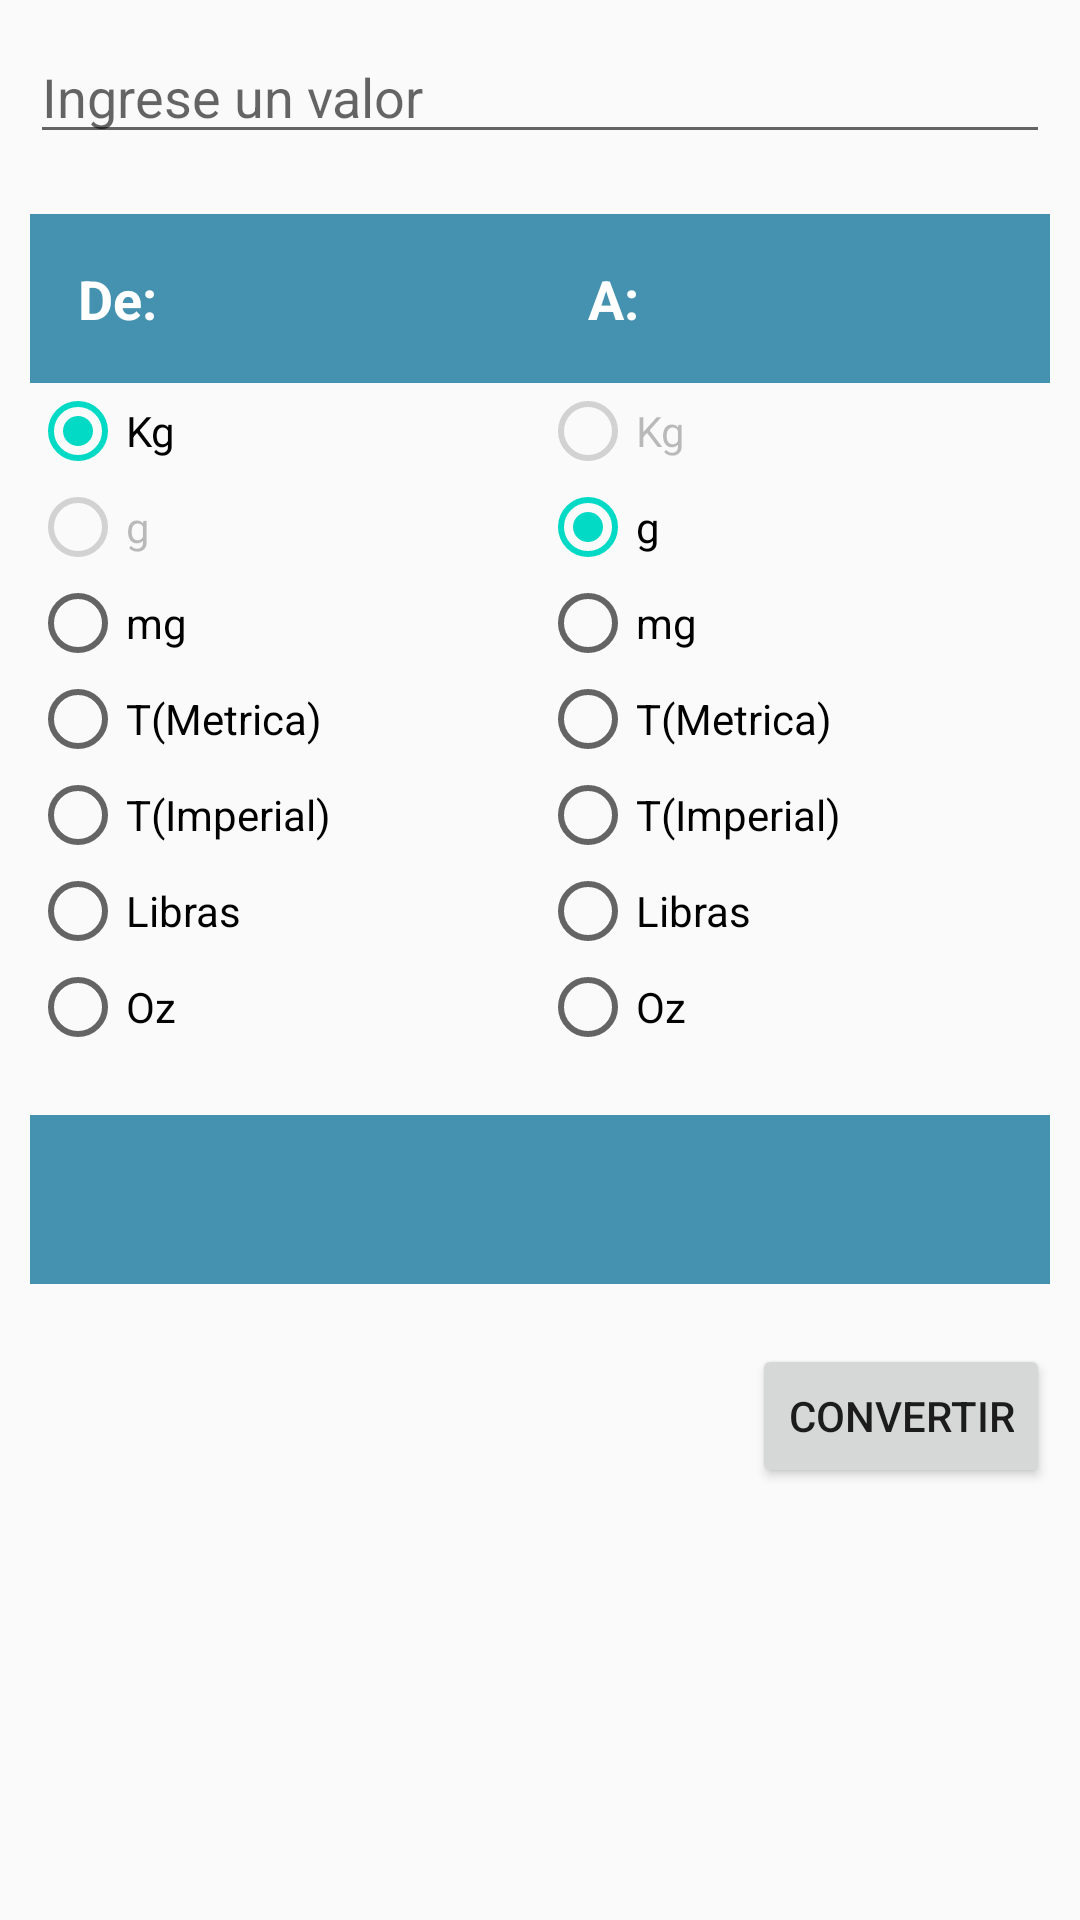

Layout XML and referenced resources for this Android screen:
<!-- AndroidManifest.xml: application theme AppTheme -->
<!-- res/layout/fragment_peso.xml -->
<?xml version="1.0" encoding="utf-8"?>
<ScrollView
    xmlns:android="http://schemas.android.com/apk/res/android"
    xmlns:tools="http://schemas.android.com/tools"
    android:layout_width="match_parent"
    android:layout_height="match_parent"
    >

    <LinearLayout
        android:layout_width="match_parent"
        android:layout_height="match_parent"
        android:orientation="vertical"
        tools:context=".Fragmentos.FragmentPeso">

        <EditText
            android:layout_width="match_parent"
            android:layout_height="wrap_content"
            android:hint="@string/ingrese_un_valor"
            android:id="@+id/etEntradaPeso"
            android:inputType="numberDecimal"
            android:layout_margin="10dp"
            android:importantForAutofill="no" />

        <LinearLayout
            android:layout_width="match_parent"
            android:layout_height="0dp"
            android:orientation="horizontal"
            android:layout_margin="10dp"
            android:layout_weight="1">

            <RadioGroup
                android:layout_width="wrap_content"
                android:layout_height="match_parent"
                android:layout_weight=".5"
                android:id="@+id/rgDE"
                tools:ignore="NestedWeights">

                <TextView
                    android:layout_width="match_parent"
                    android:layout_height="wrap_content"
                    style="@style/CategoryStyle"
                    android:background="@color/categoria_peso"
                    android:text="@string/de"/>

                <RadioButton
                    style="@style/RadioButtonStyle"
                    android:text="@string/kg"
                    android:checked="true"
                    android:id="@+id/rbKGDE"
                    />

                <RadioButton
                    style="@style/RadioButtonStyle"
                    android:enabled="false"
                    android:text="@string/g"
                    android:id="@+id/rbGDE"
                    />

                <RadioButton
                    style="@style/RadioButtonStyle"
                    android:text="@string/mg"
                    android:id="@+id/rbMGDE"
                    />

                <RadioButton
                    style="@style/RadioButtonStyle"
                    android:text="@string/t_metrica"
                    android:id="@+id/rbTMDE"
                    />

                <RadioButton
                    style="@style/RadioButtonStyle"
                    android:text="@string/t_imperial"
                    android:id="@+id/rbTIDE"
                    />

                <RadioButton
                    style="@style/RadioButtonStyle"
                    android:text="@string/libras"
                    android:id="@+id/rbLIBRADE"
                    />

                <RadioButton
                    style="@style/RadioButtonStyle"
                    android:text="@string/oz"
                    android:id="@+id/rbOZDE"
                    />
            </RadioGroup>

            <RadioGroup
                android:layout_width="wrap_content"
                android:layout_height="match_parent"
                android:id="@+id/rgA"
                android:layout_weight=".5">

                <TextView
                    android:layout_width="match_parent"
                    android:layout_height="wrap_content"
                    style="@style/CategoryStyle"
                    android:background="@color/categoria_peso"
                    android:text="@string/a"/>

                <RadioButton
                    style="@style/RadioButtonStyle"
                    android:text="@string/kg"
                    android:enabled="false"
                    android:id="@+id/rbKGA"
                    />

                <RadioButton
                    style="@style/RadioButtonStyle"
                    android:checked="true"
                    android:text="@string/g"
                    android:id="@+id/rbGA"
                    />

                <RadioButton
                    style="@style/RadioButtonStyle"
                    android:text="@string/mg"
                    android:id="@+id/rbMGA"
                    />

                <RadioButton
                    style="@style/RadioButtonStyle"
                    android:text="@string/t_metrica"
                    android:id="@+id/rbTMA"
                    />

                <RadioButton
                    style="@style/RadioButtonStyle"
                    android:text="@string/t_imperial"
                    android:id="@+id/rbTIA"
                    />

                <RadioButton
                    style="@style/RadioButtonStyle"
                    android:text="@string/libras"
                    android:id="@+id/rbLIBRAA"
                    />

                <RadioButton
                    style="@style/RadioButtonStyle"
                    android:text="@string/oz"
                    android:id="@+id/rbOZA"
                    />
            </RadioGroup>

        </LinearLayout>

        <TextView
            android:layout_width="match_parent"
            android:layout_height="wrap_content"
            style="@style/CategoryStyle"
            android:background="@color/categoria_peso"
            android:layout_margin="10dp"
            android:id="@+id/tvResultadoPeso"/>

        <Button
            android:layout_width="wrap_content"
            android:layout_height="wrap_content"
            android:layout_margin="10dp"
            android:text="@string/convertir"
            android:layout_gravity="end"
            android:id="@+id/bConvertir"
            />
    </LinearLayout>
</ScrollView>
<!-- resources referenced by this layout -->
<resources>
  <color name="categoria_peso">#4591B0</color>
  <string name="a">A:</string>
  <string name="convertir">convertir</string>
  <string name="de">De:</string>
  <string name="g">g</string>
  <string name="ingrese_un_valor">Ingrese un valor</string>
  <string name="kg">Kg</string>
  <string name="libras">Libras</string>
  <string name="mg">mg</string>
  <string name="oz">Oz</string>
  
      // Strings del Radio Button Distancia
  <string name="t_imperial">T(Imperial)</string>
  <string name="t_metrica">T(Metrica)</string>
  <style name="CategoryStyle">
          <item name="android:layout_width">match_parent</item>
          <item name="android:layout_height">match_parent</item>
          <item name="android:gravity">center_vertical</item>
          <item name="android:padding">16dp</item>
          <item name="android:textColor">@android:color/white</item>
          <item name="android:textStyle">bold</item>
          <item name="android:textAppearance">?android:textAppearanceMedium</item>
          <item name="android:onClick">onClick</item>
      </style>
  <style name="RadioButtonStyle">
          <item name="android:layout_width">match_parent</item>
          <item name="android:layout_height">wrap_content</item>
          <item name="android:layout_weight">1</item>
      </style>
  <style name="AppTheme" parent="Theme.AppCompat.Light.DarkActionBar">
          
          <item name="colorPrimary">@color/colorPrimary</item>
          <item name="colorPrimaryDark">@color/colorPrimaryDark</item>
          <item name="colorAccent">@color/colorAccent</item>
      </style>
  <color name="colorPrimary">#6200EE</color>
  <color name="colorPrimaryDark">#3700B3</color>
  <color name="colorAccent">#03DAC5</color>
  
      //colores categorias
</resources>
